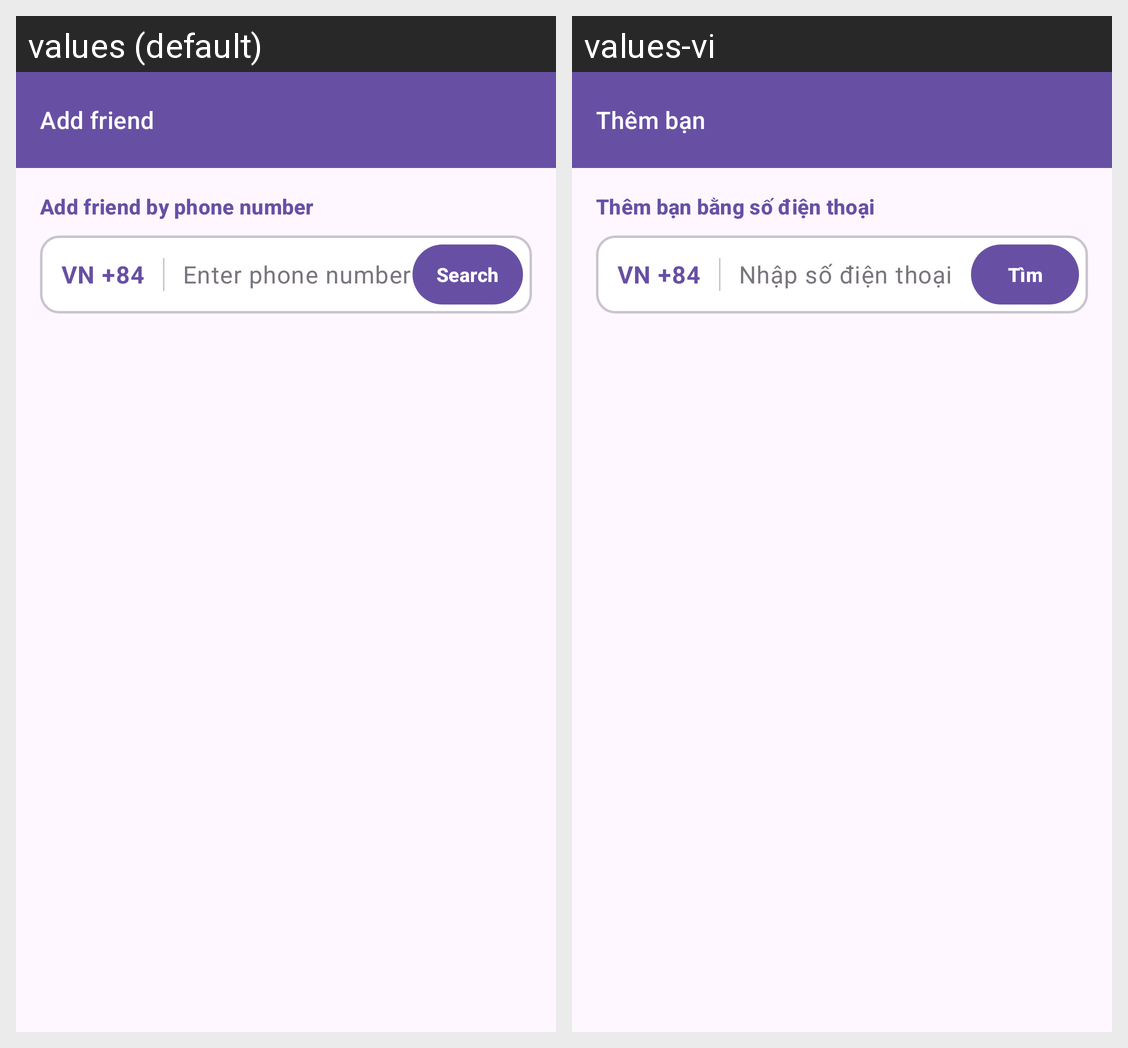

This grid shows one Android layout under two languages. Give, for every string resource on the screen, its name, the default text and each shown locale's text.
Android screen res/layout/activity_add_friend.xml rendered under 2 locales, left to right: values (default), values-vi. Device: Nexus 5 (rendered at 1080×1920; each locale shown at half size, 540×960, under a caption strip naming it); theme Theme.CocoTalk.
Strings drawn on this screen, with the default value and each locale's value (text and hints the layout hard-codes, and strings that could not be matched under every locale, appear in the picture but are not listed):

add_friend_title
  values: Add friend
  values-vi: Thêm bạn

add_friend_section_phone
  values: Add friend by phone number
  values-vi: Thêm bạn bằng số điện thoại

login_country_code
  values: VN +84
  values-vi: VN +84

add_friend_hint_phone
  values: Enter phone number
  values-vi: Nhập số điện thoại

add_friend_btn_search
  values: Search
  values-vi: Tìm
